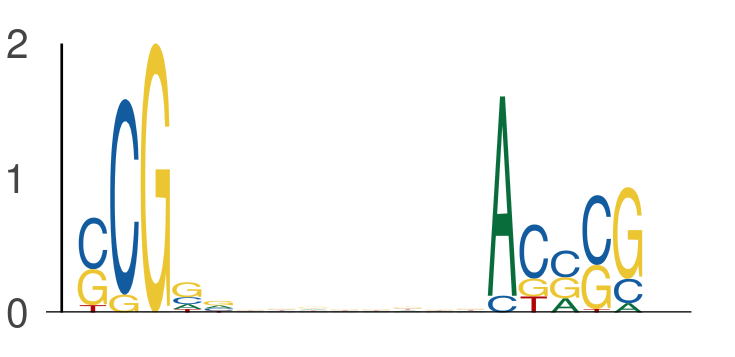

The data file committed next to this chart (first rows):
seq_index, start_position, end_position, is_reversed_complement
1265, 27, 32, 0
1265, 40, 45, 0
1275, 32, 37, 0
1275, 45, 50, 0
5639, 38, 43, 0
5639, 51, 56, 0
6818, 46, 51, 0
6818, 59, 64, 0
731, 30, 35, 0
731, 43, 48, 0
3569, 55, 60, 0
3569, 68, 73, 0
5454, 12, 17, 0
5454, 25, 30, 0
7314, 58, 63, 0
7314, 71, 76, 0
6981, 51, 56, 0
6981, 64, 69, 0
3791, 29, 34, 0
3791, 42, 47, 0
3791, 27, 32, 0
3791, 40, 45, 0
411, 21, 26, 0
411, 34, 39, 0
875, 6, 11, 0
875, 19, 24, 0
6000, 59, 64, 0
6000, 72, 77, 0
4124, 26, 31, 0
4124, 39, 44, 0
2259, 10, 15, 0
2259, 23, 28, 0
2259, 62, 67, 0
2259, 75, 80, 0
5278, 25, 30, 0
5278, 38, 43, 0
4648, 10, 15, 0
4648, 23, 28, 0
2949, 29, 34, 0
2949, 42, 47, 0
1042, 58, 63, 0
1042, 71, 76, 0
4605, 20, 25, 0
4605, 33, 38, 0
2671, 59, 64, 0
2671, 72, 77, 0
3869, 56, 61, 0
3869, 69, 74, 0
3869, 61, 66, 0
3869, 74, 79, 0
5071, 58, 63, 0
5071, 71, 76, 0
7644, 18, 23, 0
7644, 31, 36, 0
5906, 43, 48, 0
5906, 56, 61, 0
1492, 43, 48, 0
1492, 56, 61, 0
5392, 28, 33, 0
5392, 41, 46, 0
... 610 more rows
